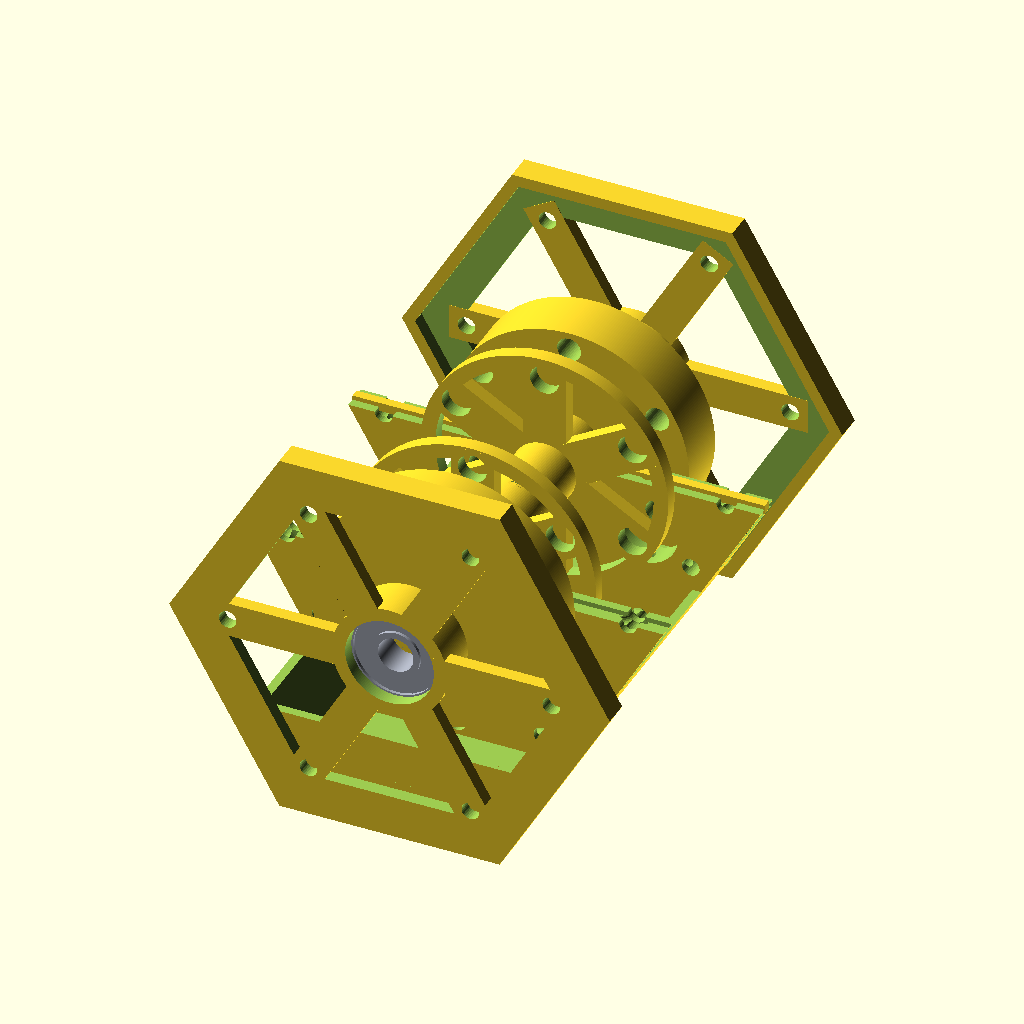
Cell 1: rendered with the file's own defaults.
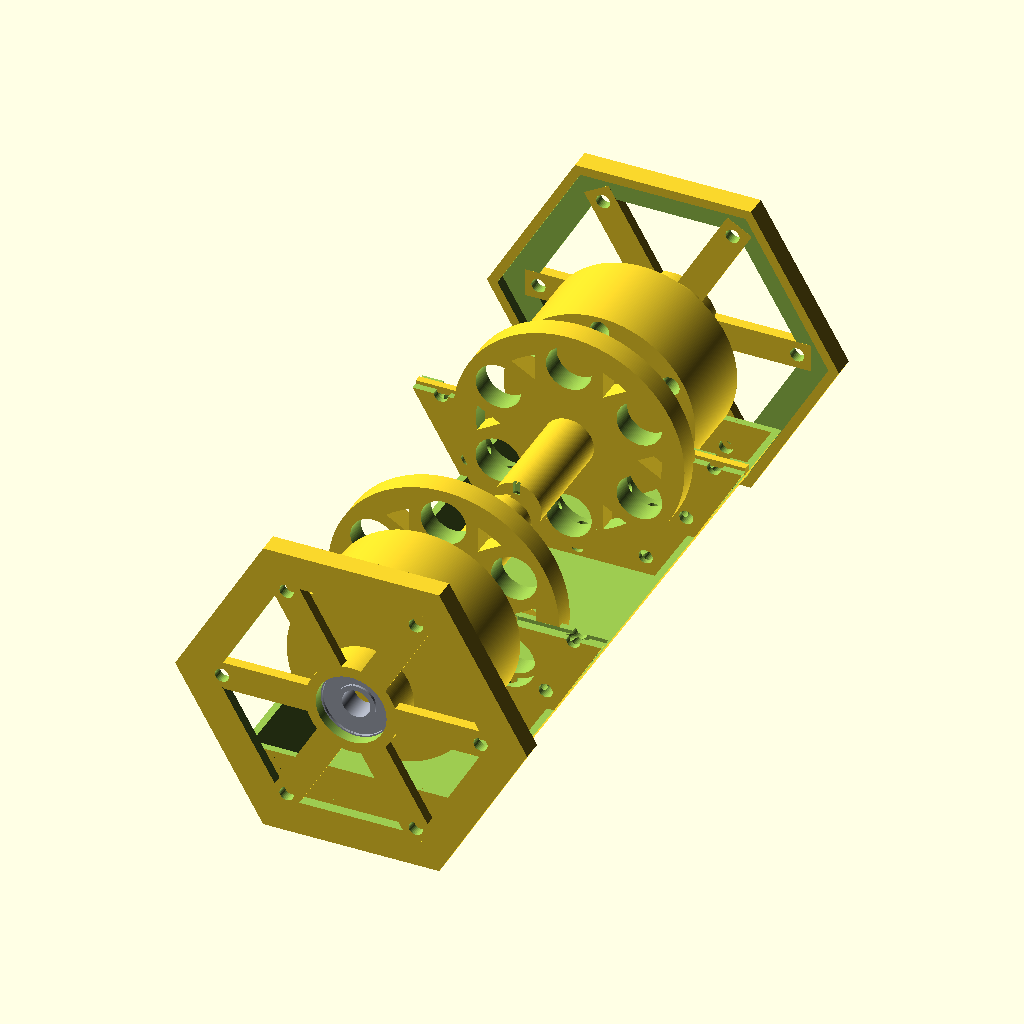
Cell 2 — in_to_mm set to 50.8, the other parameters unchanged.
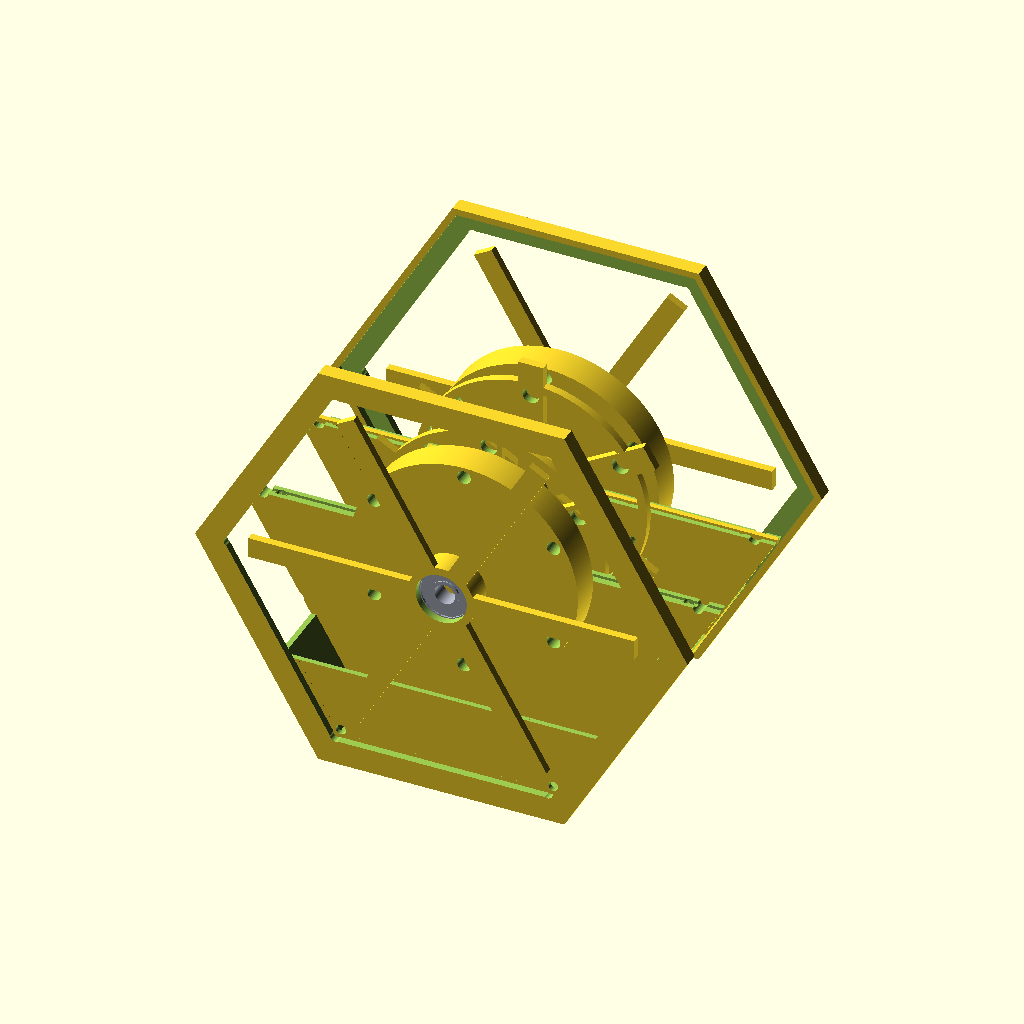
Cell 3: the same model with disk_r = 70.
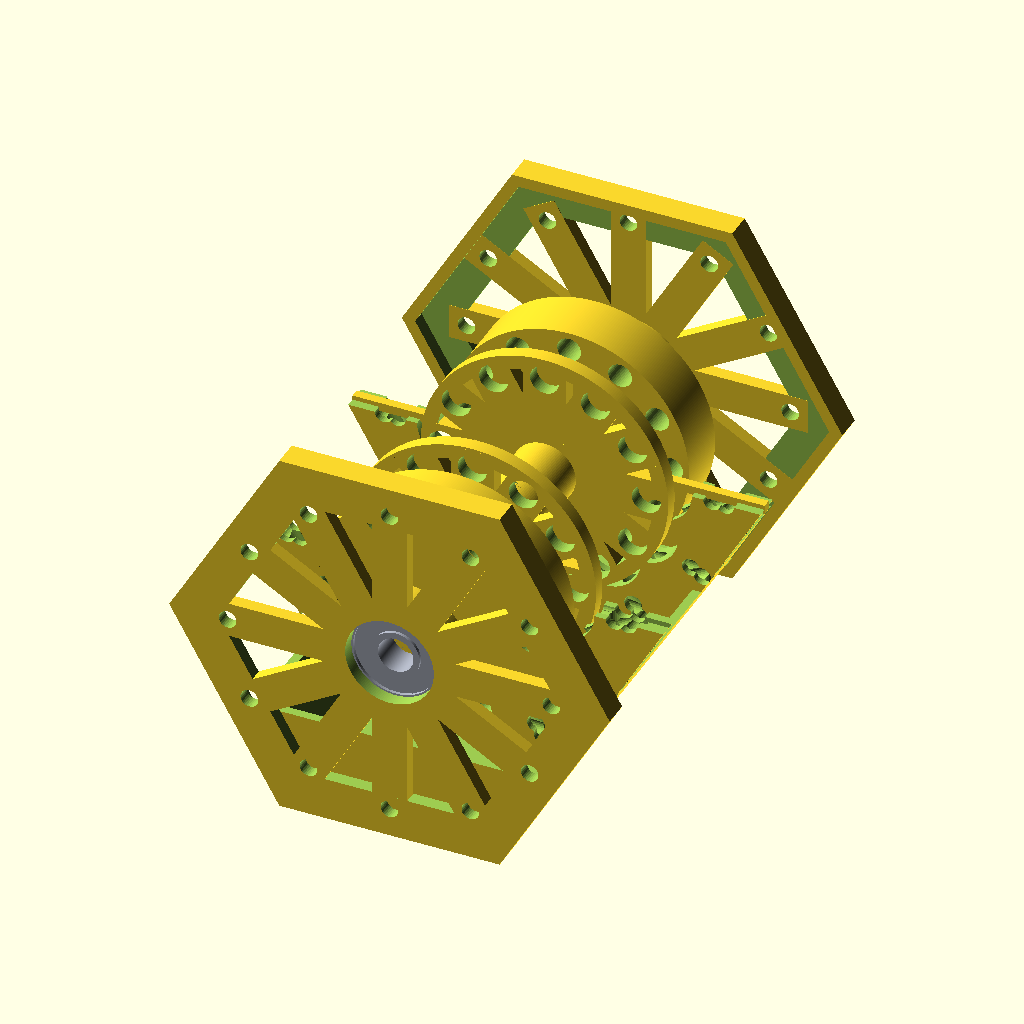
Cell 4 — num_holes set to 12, the other parameters unchanged.
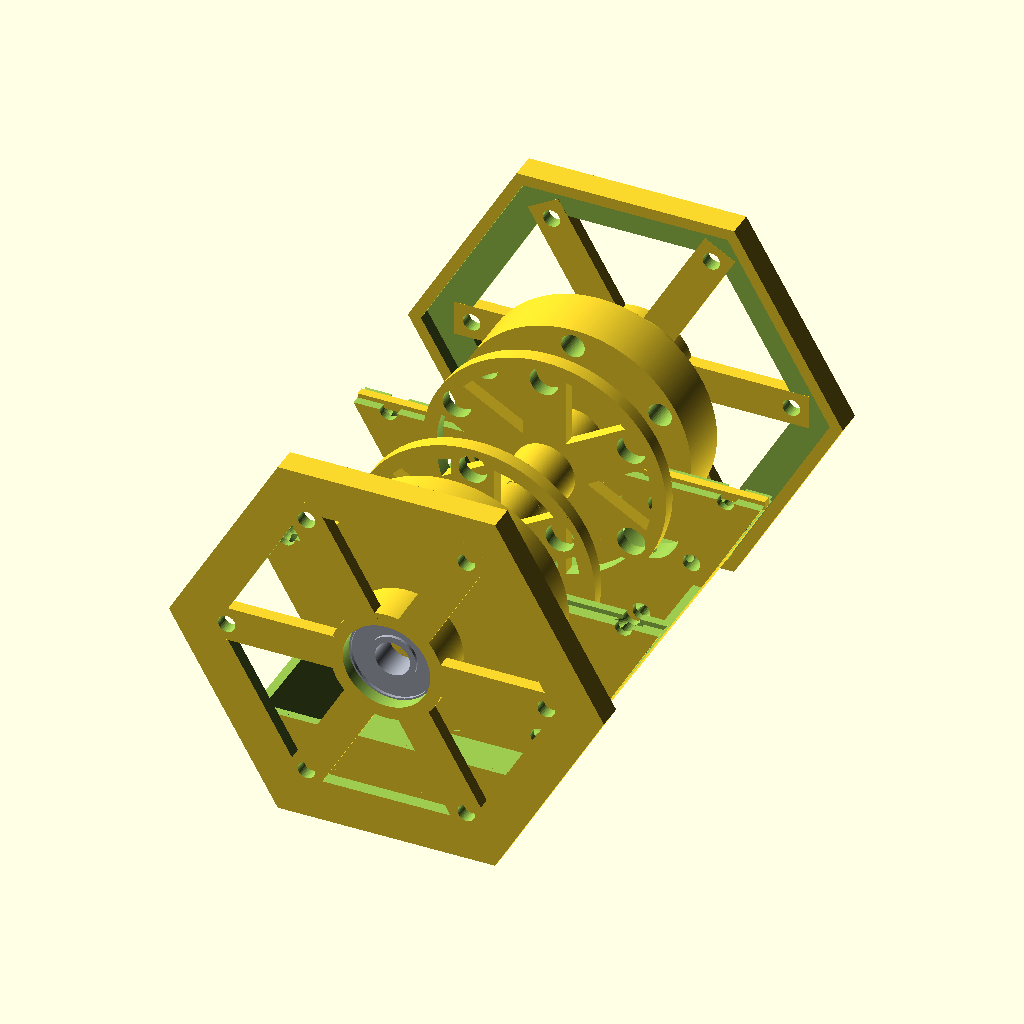
Cell 5: gap = 3 (everything else at default).
The same orthographic view direction (rotation 55°, 0°, 25°; colour scheme Cornfield) for every cell, with the view re-fitted per cell, so scale and position can differ between cells.
OpenSCAD source file myStuff/generator/PreGen5/Gen2_v3.scad:
include <MCAD/bearing.scad>

// Smooth rendering
$fa = 1;
$fs = 0.4;

in_to_mm = 25.4;

// Variables
disk_r = 35;
outer_r = disk_r*1.33;
num_holes=6;

gap = 1.5; //1/32 * in_to_mm;
nut_gap = 7;//3/4 * in_to_mm;

bearingModel = 608;
bearing_w = bearingWidth(bearingModel);
bearing_or = bearingOuterDiameter(bearingModel)/2;
bearing_ir = bearingInnerDiameter(bearingModel)/2;

central_r = (disk_r+bearing_or)/2;

magnet_tot_w = 1.5 * in_to_mm;
magnet_w = 1/8 * in_to_mm;
magnet_hole_r = (1/8 * in_to_mm)+.1;

coil_w = 6; //1/8 * in_to_mm;
coil_hole_r = 8; //(1/4 * in_to_mm)+.1; // 3/8
coil_holder_r = 2.5; //1/16 * in_to_mm;
coil_holder_bolt_r = 2;
coil_ext_y = disk_r*1.75;
//coil_center_hole_r = (disk_r+bearing_or)/2-coil_hole_r-2;
coil_center_hole_r = bearing_or+.2;
coil_base_x = ((disk_r*2)-(disk_r/4));
coil_base_y = magnet_w+gap*2;//disk_r*1.75;//60;//magnet_w+gap*2+coil_w*2;
coil_base_z = coil_w/2;

metal_tot_w = 1/2 * in_to_mm;
metal_w = 1/4 * in_to_mm;
metal_hole_r = 2.7;//(1/8 * in_to_mm)+.1;//3.5;
met_axel_h = gap+coil_w+gap;

axel_r = bearing_ir+.1;  //8mm or 5/16 in for bearing
axel_h = magnet_w-coil_w*2;//(magnet_w+metal_w*2+coil_w*2+gap*4)*1.15;
axel_hex_t = 2;
axel_hex_r = axel_r+3;//coil_center_hole_r-2;

echo(str("coil_hole_r:", coil_hole_r));
echo(str("coil_holder_r:", coil_holder_r));
echo(str("axel_r:", axel_r));
echo(str("axel_h:", axel_h));

hex_head_r = 6.8;
hex_head_t = 4;

wire_notch = 2;
wire_notch_r1 = (disk_r+bearing_or)/2+coil_hole_r-wire_notch/2;
wire_notch_r2 = (disk_r+bearing_or)/2+wire_notch;
wire_notch_r3 = (disk_r+bearing_or)/2-coil_hole_r-wire_notch/2;
wire_notch_x = coil_hole_r+wire_notch;
wire_notch_y = disk_r-coil_hole_r/2-wire_notch;

mag_y_pos = (magnet_tot_w-coil_w)/2;
coil_y_pos = mag_y_pos+gap+coil_w;
metal_y_pos = coil_y_pos+metal_tot_w-met_axel_h/2+gap*1.5;
end_y_pos = metal_y_pos+metal_tot_w/2+nut_gap+coil_w;

gen_base_x = disk_r/2;
gen_base_y = (end_y_pos+coil_w/2)*2;
gen_base_z = coil_base_z;

echo(str("end_y_pos:", end_y_pos));

eps = .2;

render_mode = "FULL"; //"FULL", "PRINT", "TEST";
print_mode = "ENDCAP"; //"MAGNET","METAL","BASE","ENDCAP","HOLDERS";

//#translate([0,mag_y_pos,0])cube([100, .1, 100], center=true); 
//#translate([0,coil_y_pos,0])cube([100, .1, 100], center=true); 
//#translate([0,metal_y_pos,0])cube([100, .1, 100], center=true); 
//#translate([0,end_y_pos,0])cube([100, .1, 100], center=true); 

//magnetDisk();
//coilDisk();
//metalDisk();
//rotate([90,90,0])rotate([0,0,30])geratorHalfBase(h=end_y_pos*2, t=2);
//geratorHalfBase();

// Main rendering code
if (render_mode=="FULL") {
    renderFull();
} else if (render_mode=="PRINT") {
    renderPrint();
} else if (render_mode=="TEST") {
    renderTest();
}

module renderFull() {
    translate([0,0,0]) {
        // Half base
        translate([0,0,0])rotate([90,90,0])rotate([0,0,30])
            geratorHalfBase(h=end_y_pos*2, t=2);
        // Rotating Disk with magnets 1
        translate([0,-(mag_y_pos+magnet_w/2),0])
            rotate([90,0,180])magnetDisk();
        // Rotating Disk with magnets 2
        translate([0,(mag_y_pos+magnet_w/2.5),0])
            rotate([90,180,0])magnetDisk();
        // Rotating Disk with metal 1
        translate([0,metal_y_pos,0])
            rotate([90,0,0])metalDisk();
        // Rotating Disk with metal 2
        translate([0,-metal_y_pos,0])
            rotate([90,0,180])metalDisk();
        // Stationary End Cap with bearings 1
        translate([0,end_y_pos+coil_w/2,0])
            rotate([-90,0,180])endCapWithSupports();
        // Stationary End Cap with bearings 2
        translate([0,-end_y_pos-coil_w/2,0])
            rotate([-90,0,0])endCapWithSupports();
    }
}

module renderPrint() {
    if (print_mode=="MAGNET") {
        // Magnet Disk
        translate([0,0,coil_w/2])magnetDisk();
    } else if (print_mode=="METAL") {
        // Metal Disk
        metalDisk();
    } else if (print_mode=="BASE") {
        // Base half
        rotate([90,90,0])rotate([0,0,30])geratorHalfBase(h=end_y_pos*2, t=2);
    } else if (print_mode=="ENDCAP") {
        // End Cap
        translate([0,0,0])endCapWithSupports();
    } else if (print_mode=="HOLDERS") {
        // Wire coil holders
        for(x = [-2.5 : 2.5]) {
            translate([x*coil_hole_r*2.1,0,0])coilHolder();
        }
    }
}

// Rotating Disk with magnets
module magnetDisk(w=magnet_w) {
    notch_l = axel_hex_r-axel_r;
    notch_t = axel_hex_r/4;
    border = magnet_hole_r;
    mag_hex_supp_w = magnet_hole_r*3;
    mag_disk_r = central_r + magnet_hole_r*1.5;
    metal_disk_axel_h = axel_hex_t+gap+coil_w+gap;
    // Disk
    difference() {
        union() {
            difference() {
                cylinder(h=w,r=mag_disk_r,center=true);
                cylinder(h=w+.1,r=mag_disk_r-border,center=true);
            }
            hexSupports(w=w, supp_w=mag_hex_supp_w, radius=(mag_disk_r-border*2.5)/2);
            //central axel
            translate([0,0,(magnet_tot_w/2 - w)/2])
                cylinder(h=magnet_tot_w/2,r=axel_hex_r,center=true);
            // pos notch
            translate([0,(axel_hex_r+axel_r-.2)/2,(magnet_tot_w-w)/2])
                cube([notch_t, notch_l, notch_t], center=true);
            
        }
        //remove holes for magnets
        holes(w, magnet_hole_r);
        //remove hole for main axel
        cylinder(h=(w+metal_disk_axel_h)*4,r=axel_r,center=true);
        // upper neg notch
        translate([0,-(axel_hex_r+axel_r-.2)/2,(magnet_tot_w-w)/2])
            cube([notch_t+.2, notch_l+.2, notch_t+.2], center=true);
        // lower neg notch
        translate([0,-(axel_hex_r+axel_r-.2)/2,-w/2])
            cube([notch_t+.2, notch_l+.2, notch_l+.2], center=true);
    }
}

// Rotating Disk with metal
module metalDisk(w=metal_tot_w) {
    border = metal_hole_r*1.5;
    notch_l = axel_hex_r-axel_r;
    notch_t = axel_hex_r/4;
    met_disk_r = central_r + border;
    echo(str("met_axel_h:", met_axel_h));
    
    // Disk
    difference() {
        union() {
            difference() {
                cylinder(h=w,r=met_disk_r,center=true);
            }
            //central axel
            translate([0,0,(w+met_axel_h)/2])
                cylinder(h=met_axel_h,r=axel_hex_r,center=true);
            // pos notch
            translate([0,(axel_hex_r+axel_r-.2)/2,(w)/2+met_axel_h])
                cube([notch_t, notch_l, notch_l], center=true);
        }
        //remove holes for outer magnets
        holes(w*2, metal_hole_r, hex=false);
        //remove hole for main axel
        cylinder(h=w*10,r=axel_r,center=true);
    }
}

module hollowCyl(h,or,ir) {
    difference() {
        cylinder(h=h,r=or,center=true);
        cylinder(h=h,r=ir,center=true);
    }
}

// Stationary Disk with coils
module coilDisk(w=coil_w, wires=true) {
    small_hole_r = (coil_hole_r+4)/2;
    small_hole_or = outer_r-small_hole_r*2;
    wire_r = central_r+coil_center_hole_r;
    // Disk
    difference() {
        union() {
            // disk
            cylinder(h=w,r=outer_r,center=true, $fn=6);
        }
        // remove holes for coils
        holes(w, coil_hole_r);
        // remove center hole for bearing
        cylinder(h=w*2,r=coil_center_hole_r,center=true);
        // remove holes to save material
        rotate([0,0,0])
            structureHoles(w=w,radius=small_hole_or+1, hole_r=small_hole_r-4);
        rotate([0,0,30])
            structureHoles(w=w,radius=small_hole_or+4, hole_r=small_hole_r-4);
        // remove holes for wires
        if (wires == true) {
            wireHolesStraight();
            wireChannels();
        }
    }
}

module endCapWithSupports(w=coil_w) {
    border = w+2;
    bearing_w = bearingWidth(bearingModel);
    bearing_or = bearingOuterDiameter(bearingModel)/2;
    big_hole_r = coil_hole_r+2;
    big_hole_or = outer_r-big_hole_r*2;//(outer_r+coil_hole_r)/2;
    small_hole_r = (coil_hole_r+4)/2;
    small_hole_or = outer_r-small_hole_r*2;
    radius = outer_r+.2;
    
    difference() {
        union() {
            // Disk
            difference() {
                union() {
                    // disk
                    translate([0,0,0])cylinder(h=w,r=outer_r+w/2+.2,center=true, $fn=6);
                }
                // Remove inner hex
                cylinder(h=w*4,r=outer_r-border,center=true, $fn=6);
                // Remove base indent
                translate([0,0,w/2])cylinder(h=w+.1,r=outer_r+.2,center=true, $fn=6);
            }
            // bearing holder
            translate([0,0,-w/2])
                cylinder(h=bearing_w+w/2,r=bearing_or+2,center=false);
            translate([0,0,-w/4])
            rotate([0,0,30])hexSupports(w=w/2,supp_w=border);
        }
        // remove center hole for bearing
        bearing(pos=[0,0,.01],model=bearingModel,outline=true);
        cylinder(h=w*2,r=bearing_or-1,center=true);
        // remove holes to save material
        rotate([0,0,30])
            structureHoles(w=w,radius=small_hole_or+2, hole_r=small_hole_r-4);
    }
    
    if (render_mode == "FULL") {
        bearing(pos=[0,0,0],model=bearingModel,outline=false);
    }
}

module hexSupports(w=coil_w, supp_w=8, radius = (disk_r+bearing_or)/2) {
    // Create supports for bearing holder
    sectors = num_holes;
    sector_degrees = 360 / sectors;
    for(sector = [1 : sectors]) {
        angle = sector_degrees * sector;
        x_pos = radius * sin(angle);
        y_pos = radius * cos(angle);
        translate([x_pos,y_pos,0]){
            rotate([0,0,-angle]) {
                cube([supp_w,disk_r,w], center=true);
            }
        }
    }    
}

module wireHolesStraight() {
    radius = central_r;
    sectors = num_holes;
    sector_degrees = 360 / sectors;
    for(sector = [1 : sectors]) {
        angle = sector_degrees * sector;
        x_pos = radius * sin(angle);
        y_pos = radius * cos(angle);
        x_off = (coil_hole_r) * cos(angle);
        y_off = (coil_hole_r) * sin(angle);
        translate([x_pos+y_off,y_pos+x_off,0]){
            rotate([90,0,-angle])cylinder(h=coil_hole_r,r=coil_w/4, center=true);
        }
        translate([x_pos,y_pos,0]){
            rotate([90,0,-angle-60])cylinder(h=central_r*1.75,r=coil_w/4, center=true);
        }
        translate([x_pos,y_pos,0]){
            rotate([90,0,-angle+60])cylinder(h=central_r*1.75,r=coil_w/4, center=true);
        }
    }    
}

module wireChannels(z=0) {
    // remove notches for wires
    radius = (disk_r-1)/1;
    sectors = num_holes;
    sector_degrees = 360 / sectors;
    for(sector = [1 : sectors]) {
        angle = sector_degrees * sector;
        x_pos = radius * sin(angle);
        y_pos = radius * cos(angle);
        x_off = (coil_hole_r) * cos(angle);
        y_off = (coil_hole_r) * sin(angle);
        translate([x_pos+x_off,y_pos-y_off,z]){
            rotate([90,0,-angle+90])cylinder(h=disk_r*2.25,r=coil_w/4, center=true);
        }
    }    
}

module geratorHalfBase(r=outer_r, h=50, t=2) {
    wire_r = coil_w/4;
    difference() {
        union() {
            geratorHalfBaseShape(r=r, h=h, t=t);
            //inner coil disks
            for(z = [-1,1]) {
                translate([0,0,coil_y_pos*z])
                coilDisk();
            }
        }
        // cut in half
        cube_h = h+t+1;
        cube_s = (outer_r+1)*2;
        translate([0,0,-(cube_h)/2]) {
            rotate([0,0,60])cube([cube_s, cube_s, cube_h]);
            rotate([0,0,105])cube([cube_s, cube_s, cube_h]);
            rotate([0,0,150])cube([cube_s, cube_s, cube_h]);
        }
        
        // remove holes for wires
        for(z = [-1,1]) {
            translate([0,0,coil_y_pos*z])
                rotate([90,0,60])cylinder(h=h,r=wire_r,center=false);
        }
        // remove alignment notch on one coil
        translate([0,0,coil_y_pos])rotate([90,0,150])
            cube([coil_w/3+.2, coil_w/3+.2, outer_r*2], center=true);
    }
    // add alignment notch on other coil
    difference() {
        translate([0,0,-coil_y_pos]) {
            rotate([90,0,150])
                cube([coil_w/3, coil_w/3, outer_r*2], center=true);
        }
        translate([0,0,-coil_y_pos]) {
            // remove center hole for bearing
            cylinder(h=coil_w,r=coil_center_hole_r,center=true);
        }
        
    }
}

module geratorHalfBaseShape(r=outer_r, h=50, t=2) {
    difference() {
        union() {
            difference() {
                cylinder(h=h,r=r,center=true, $fn=6);
                cylinder(h=h+t,r=r-t,center=true, $fn=6);
            }
            //base ends
            for(z = [-1,1]) {
                translate([0,0,(h/2)*z])
                baseEnd(w=t, r=r);
            }
        }
        translate([0,-r,0]) {
            // quarter height
            cube_h = h+t+1;
            cube_s = (outer_r+1)*2;
            translate([0,0,-(cube_h)/2]) {
                rotate([0,0,60])cube([cube_s, cube_s, cube_h]);
                rotate([0,0,105])cube([cube_s, cube_s, cube_h]);
                rotate([0,0,150])cube([cube_s, cube_s, cube_h]);
            }
        }
    }
}

module baseEnd(w=coil_w, r=outer_r) {
    border = 8;
    small_hole_r = (coil_hole_r+4)/2;
    small_hole_or = outer_r-small_hole_r*2;
    difference() {
        union() {
            // Disk
            difference() {
                // disk
                cylinder(h=w,r=r,center=true, $fn=6);
            }
        }
        // remove center hole for bearing
        cylinder(h=w*2,r=coil_center_hole_r,center=true);
        // remove holes to save material
        rotate([0,0,30])
            structureHoles(w=w,radius=small_hole_or+2, hole_r=small_hole_r-4);
    }
}

module holes(w, hole_r, hex=false) {
    radius = central_r;
    sectors = num_holes;
    sector_degrees = 360 / sectors;

    for(sector = [1 : sectors]) {
        angle = sector_degrees * sector;
        x_pos = radius * sin(angle);
        y_pos = radius * cos(angle);
        translate([x_pos,y_pos,0]){
            hole(w, hole_r);
            if (hex==true) {
                hexIndent(w,hex_head_t,hex_head_r);
            }
        }
    }    
}
module structureHoles(w, radius, hole_r, sectors=num_holes) {
    sector_degrees = 360 / sectors;
    for(sector = [1 : sectors]) {
        angle = sector_degrees * sector;
        x_pos = radius * sin(angle);
        y_pos = radius * cos(angle);
        translate([x_pos,y_pos,0]){
            hole(w, hole_r);
        }
    }    
}

module hole(w, hole_r) {
    cylinder(h=w+2,r=hole_r,center=true);
}
module hexIndent(w, hex_t=hex_head_t, hex_r=hex_head_r) {
    z_pos = (w-hex_t)/2-w/4;//hex_t/3.3;
    translate([0,0,z_pos])rotate([0,0,30])
        cylinder(h=hex_t+.01,r=hex_r,center=true, $fn=6);
}

// Coil Holder
module coilHolder(h1=.75, h2=coil_w, r1=coil_hole_r, r2=coil_holder_r) {
    r1e = r1-.2;
    translate([0,-r1-1,0])
        coilHolderBot(h1,h2,r1e,r2);
    translate([0,r1+1,0])rotate([180,0,0])
        coilHolderTop(h1,r1e);
}

module coilHolderTop(h1,r1) {
    rotate([180,0,0]) {
        difference() {
            //Base
            cylinder(h=h1,r=r1,center=false);
            //remove hole for bolt
            cylinder(h=h1*3,r=coil_holder_bolt_r,center=true);
        }
    }
}

module coilHolderBot(h1,h2,r1,r2) {
    wire_holder_r = 1;
    difference() {
        union() {
            //Base
            cylinder(h=h1,r=r1,center=false);
            //Post
            cylinder(h=h2-h1,r=r2,center=false);
        }
        //remove bolt hole
        translate([0,0,-h2/2])cylinder(h=h2*2,r=coil_holder_bolt_r,center=false);
        //remove wire holder hole
        translate([0,r1-wire_holder_r/2,0])rotate([0,0,0])
            cylinder(h=h1*4,r=wire_holder_r,center=true);
    }
}

module renderTest() {
    translate([0,0,1]) {
        difference() {
            cube([27,27,2], center=true);
            
            //Big Magnet hole
            translate([-9,-9,0])hole(metal_w, magnet_hole_r); 

            //Coil hole
            translate([0,0,0])hole(metal_w, coil_hole_r); 
            
            //Small Magnet hole
            translate([9,9,0])hole(metal_w, metal_hole_r); 
        }
    }
    translate([25,0,0])coilHolder(); 
}

module renderTest_OLD() {
    translate([0,0,metal_w/2]) {
        difference() {
            cube([30,40,metal_w], center=true);
            
            //Magnet hole
            //Needs to be a little smaller (eps=.1 not .15 - Done)
            translate([-10,-7,0])hole(metal_w, magnet_hole_r); 
            
            //Axel hole
            //Too small needs to be e=0 not .05
            translate([10,-7,0])rotate([270,0,0])axel(h=axel_h, e=0);
            
            //Bearing hole: no changes
            //translate([0,7,0])bearing(pos=[0,0,-3.5],model=608,outline=true); 

            //Coil hole
            translate([-0,7,0])hole(metal_w, coil_hole_r); 
            
            //Bolt Holes
            // This is good now
            translate([0,-12,0])hole(metal_w, metal_hole_r); 
            translate([0,-12,0])hexIndent(metal_w,hex_head_t,hex_head_r); 
        }
    }
    //Axel
    //Too small needs to be e=.05 or 0 not .1
    h=15;
    translate([0,7,h/2])rotate([90,0,0])axel(h=h, e=.05);
    translate([25,0,0])coilHolder(); 
}
Parameter table extracted from the source (name, type, default, range or options):
in_to_mm: number, default 25.4
disk_r: number, default 35
num_holes: number, default 6
gap: number, default 1.5
nut_gap: number, default 7
bearingModel: number, default 608
coil_w: number, default 6
coil_hole_r: number, default 8
coil_holder_r: number, default 2.5
coil_holder_bolt_r: number, default 2
metal_hole_r: number, default 2.7
axel_hex_t: number, default 2
hex_head_r: number, default 6.8
hex_head_t: number, default 4
wire_notch: number, default 2
eps: number, default 0.2
render_mode: string, default "FULL"
print_mode: string, default "ENDCAP"
